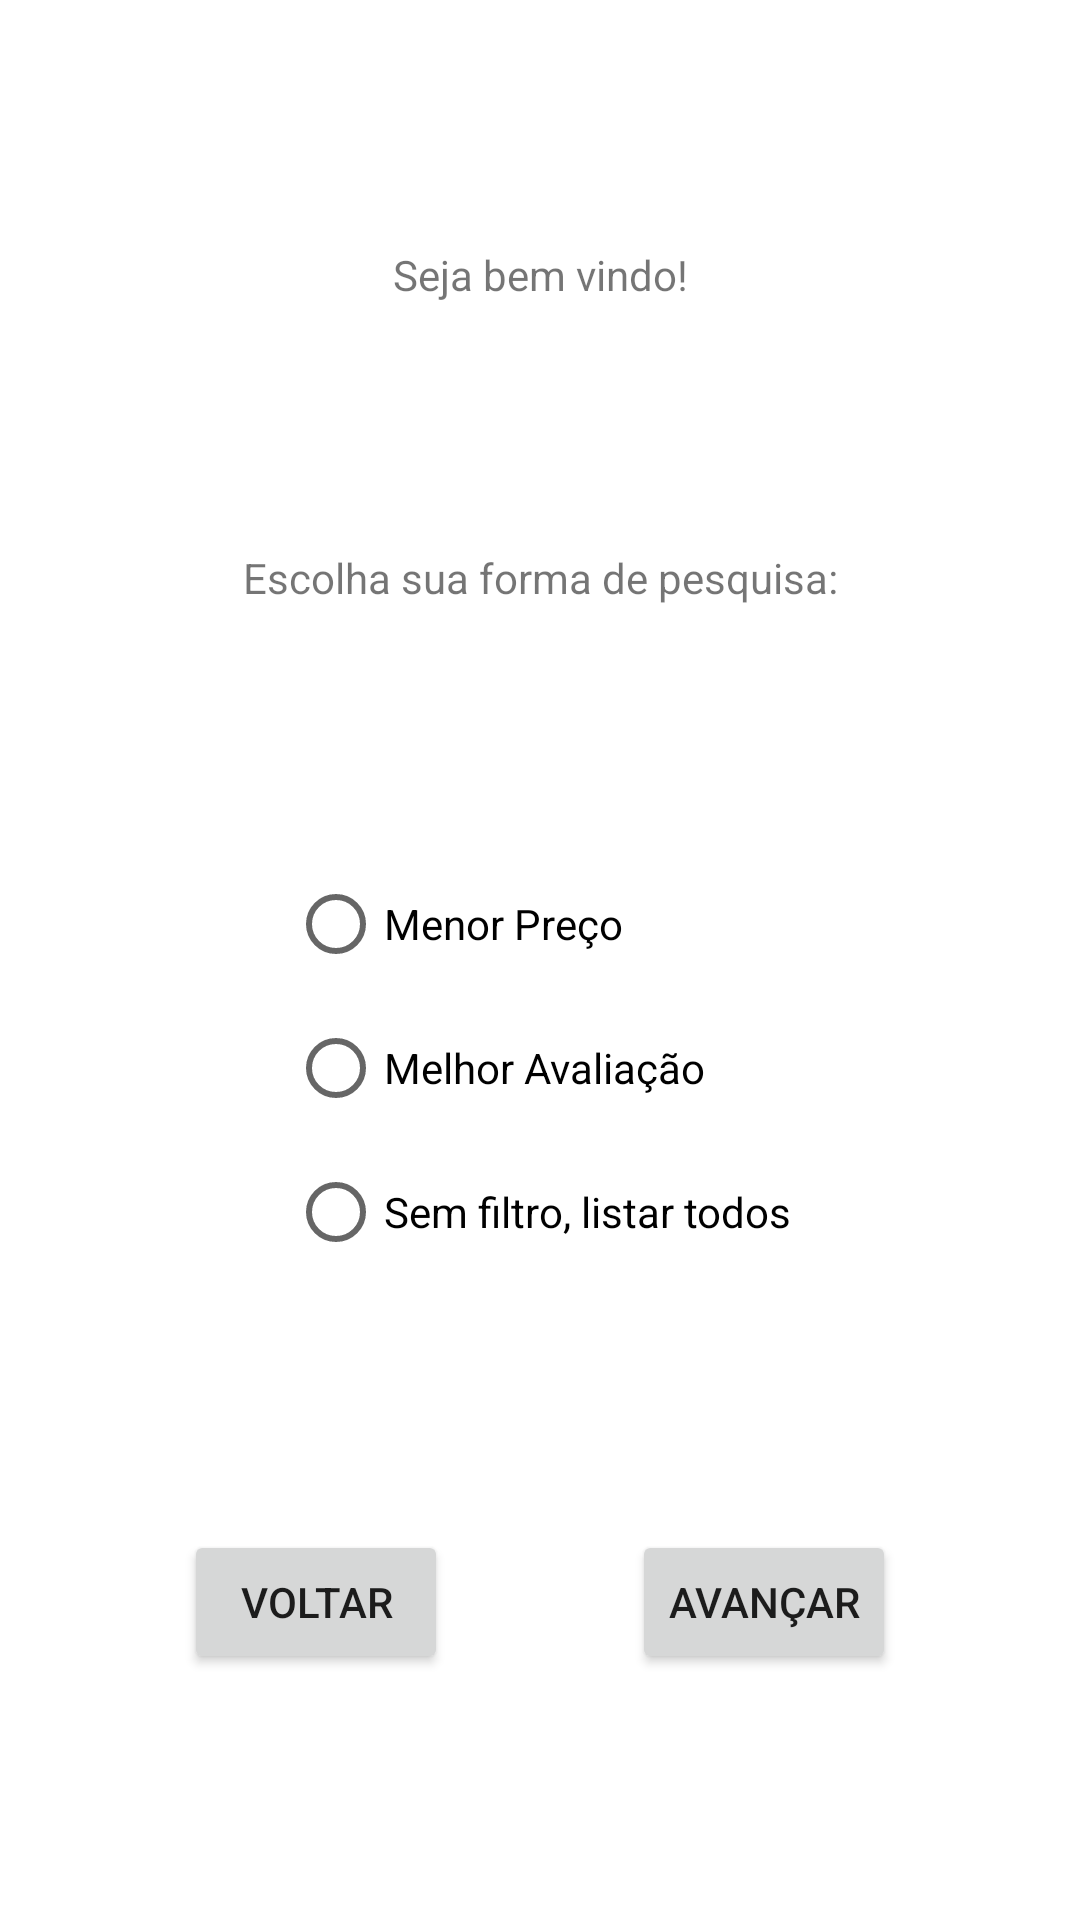

Android layout source for this screen:
<!-- AndroidManifest.xml: application theme Theme.BuscadorDeHotéis -->
<!-- res/layout/activity_tela_principal.xml -->
<?xml version="1.0" encoding="utf-8"?>
<androidx.constraintlayout.widget.ConstraintLayout xmlns:android="http://schemas.android.com/apk/res/android"
    xmlns:app="http://schemas.android.com/apk/res-auto"
    xmlns:tools="http://schemas.android.com/tools"
    android:layout_width="match_parent"
    android:layout_height="match_parent"
    tools:context="com.example.buscadordehoteis.view.TelaPrincipal">

    <ImageView
        android:id="@+id/iv_perfil_tela_principal"
        android:layout_width="50dp"
        android:layout_height="50dp"
        android:src="@drawable/blank_profile_picture"
        app:layout_constraintEnd_toEndOf="parent"
        app:layout_constraintTop_toTopOf="parent"/>

    <TextView
        android:id="@+id/tv_bem_vindo_tela_principal"
        android:layout_width="wrap_content"
        android:layout_height="wrap_content"
        app:layout_constraintTop_toTopOf="parent"
        app:layout_constraintBottom_toTopOf="@+id/tv_escolha_pesquisa_tela_principal"
        app:layout_constraintStart_toStartOf="parent"
        app:layout_constraintEnd_toEndOf="parent"
        android:text="Seja bem vindo!"
        />
    <TextView
        android:id="@+id/tv_escolha_pesquisa_tela_principal"
        android:layout_width="wrap_content"
        android:layout_height="wrap_content"
        app:layout_constraintTop_toBottomOf="@+id/tv_bem_vindo_tela_principal"
        app:layout_constraintBottom_toTopOf="@id/op_pesquisa_tela_principal"
        app:layout_constraintStart_toStartOf="parent"
        app:layout_constraintEnd_toEndOf="parent"
        android:text="Escolha sua forma de pesquisa:"
        />

    <RadioGroup
        android:id="@+id/op_pesquisa_tela_principal"
        android:layout_width="wrap_content"
        android:layout_height="wrap_content"
        app:layout_constraintTop_toBottomOf="@+id/tv_escolha_pesquisa_tela_principal"
        app:layout_constraintBottom_toTopOf="@id/bt_avancar_tela_principal"
        app:layout_constraintStart_toStartOf="parent"
        app:layout_constraintEnd_toEndOf="parent" >

        <RadioButton
            android:id="@+id/rb_menor_preco_tela_principal"
            android:layout_width="wrap_content"
            android:layout_height="wrap_content"
            android:text="Menor Preço" />

        <RadioButton
            android:id="@+id/rb_melhor_avaliacao_tela_principal"
            android:layout_width="wrap_content"
            android:layout_height="wrap_content"
            android:text="Melhor Avaliação" />

        <RadioButton
            android:id="@+id/rb_todos_tela_principal"
            android:layout_width="wrap_content"
            android:layout_height="wrap_content"
            android:text="Sem filtro, listar todos" />

    </RadioGroup>

    <Button
        android:id="@+id/bt_voltar_tela_principal"
        android:layout_width="wrap_content"
        android:layout_height="wrap_content"
        app:layout_constraintTop_toBottomOf="@id/op_pesquisa_tela_principal"
        app:layout_constraintBottom_toBottomOf="parent"
        app:layout_constraintStart_toStartOf="parent"
        app:layout_constraintEnd_toStartOf="@id/bt_avancar_tela_principal"
        android:text="voltar"/>

    <Button
        android:id="@+id/bt_avancar_tela_principal"
        android:layout_width="wrap_content"
        android:layout_height="wrap_content"
        app:layout_constraintTop_toBottomOf="@id/op_pesquisa_tela_principal"
        app:layout_constraintBottom_toBottomOf="parent"
        app:layout_constraintStart_toEndOf="@id/bt_voltar_tela_principal"
        app:layout_constraintEnd_toEndOf="parent"
        android:text="Avançar"/>

</androidx.constraintlayout.widget.ConstraintLayout>
<!-- resources referenced by this layout -->
<resources>
  <style name="Theme.BuscadorDeHotéis" parent="Theme.MaterialComponents.DayNight.DarkActionBar">
          
          <item name="colorPrimary">@color/purple_500</item>
          <item name="colorPrimaryVariant">@color/purple_700</item>
          <item name="colorOnPrimary">@color/white</item>
          
          <item name="colorSecondary">@color/teal_200</item>
          <item name="colorSecondaryVariant">@color/teal_700</item>
          <item name="colorOnSecondary">@color/black</item>
          
          <item name="android:statusBarColor" tools:targetApi="l">?attr/colorPrimaryVariant</item>
          
      </style>
  <!-- not gathered from this repository: default colours our renderer supplied (Android Studio template values) -->
  <color name="purple_500">#FF6200EE</color>
  <color name="purple_700">#FF3700B3</color>
  <color name="teal_200">#FF03DAC5</color>
  <color name="teal_700">#FF018786</color>
  <color name="black">#FF000000</color>
  <color name="white">#FFFFFFFF</color>
</resources>
